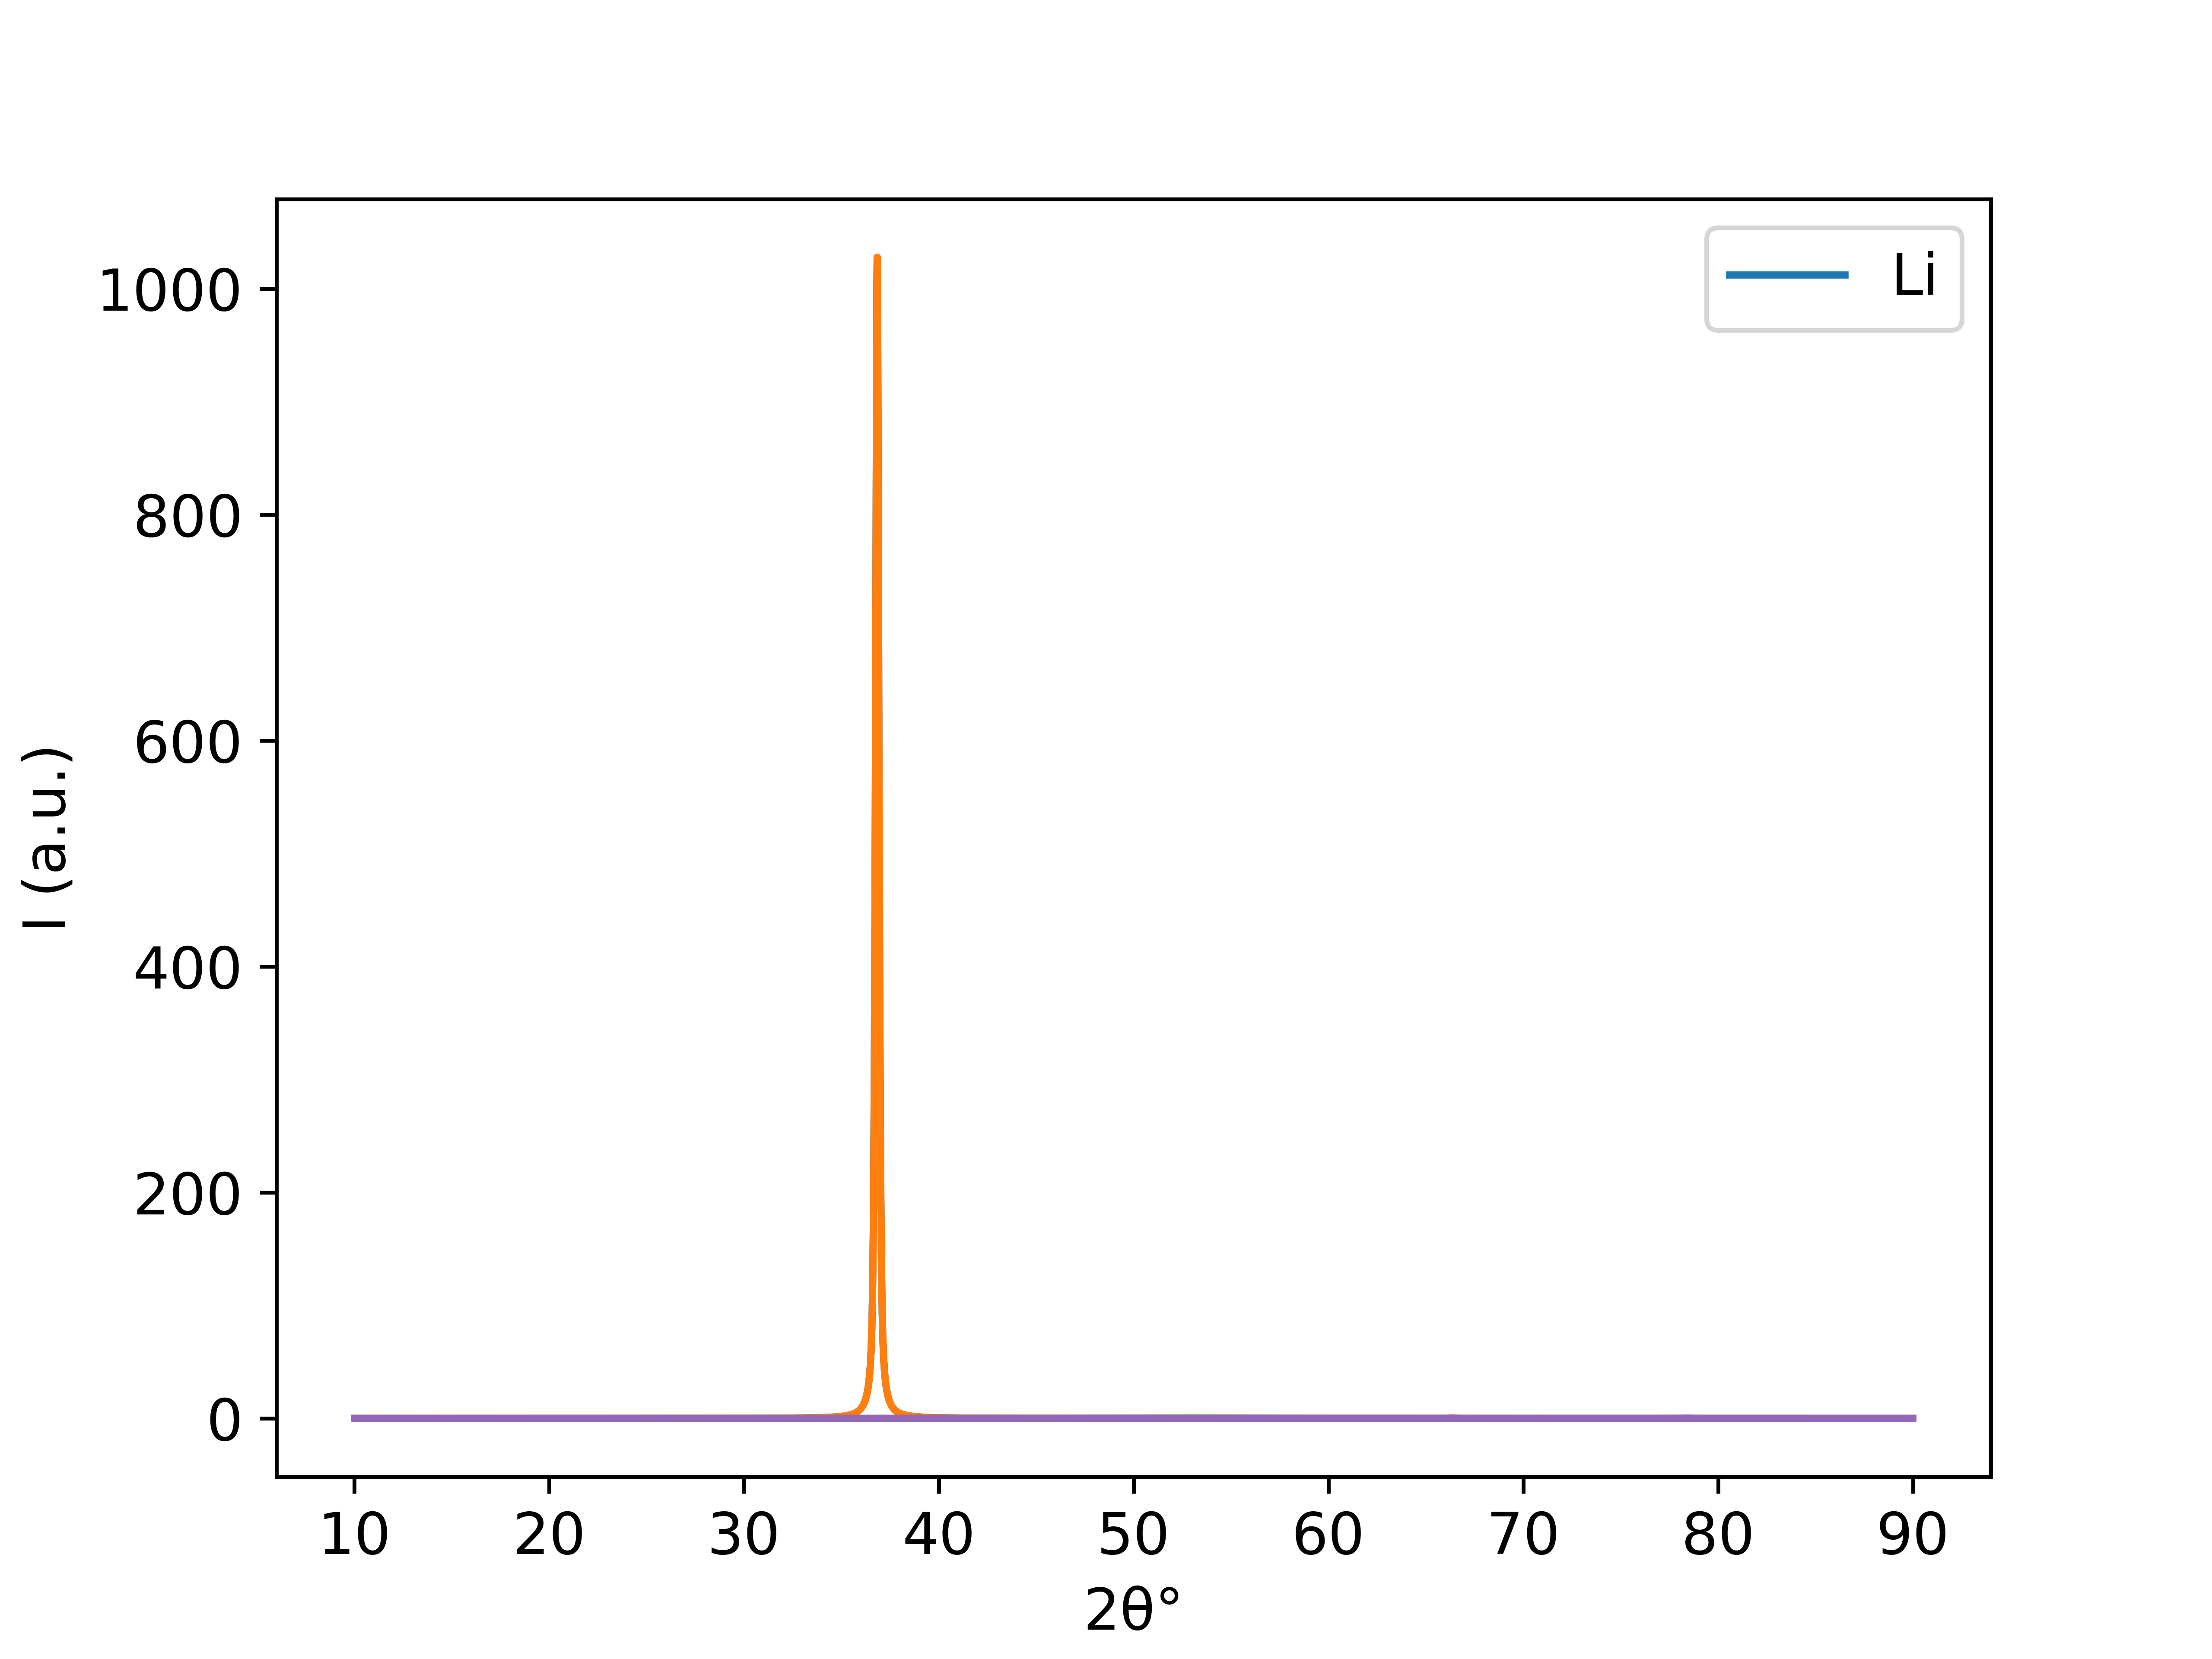

The table this chart was drawn from, first rows:
10.00796197, 0.009963860565309174
10.02, 0.009974
10.04, 0.009984
10.05, 0.009994
10.07, 0.01
10.08, 0.01001
10.09, 0.01002
10.11, 0.01003
10.12, 0.01005
10.14, 0.01006
10.15, 0.01007
10.17, 0.01008
10.18, 0.01009
10.19, 0.0101
10.21, 0.01011
10.22, 0.01012
10.24, 0.01013
10.25, 0.01014
10.27, 0.01015
10.28, 0.01016
10.29, 0.01017
10.31, 0.01018
10.32, 0.01019
10.34, 0.0102
10.35, 0.01021
10.37, 0.01022
10.38, 0.01023
10.39, 0.01024
10.41, 0.01025
10.42, 0.01026
10.44, 0.01027
10.45, 0.01028
10.47, 0.0103
10.48, 0.01031
10.49, 0.01032
10.51, 0.01033
10.52, 0.01034
10.54, 0.01035
10.55, 0.01036
10.57, 0.01037
10.58, 0.01038
10.6, 0.01039
10.61, 0.0104
10.62, 0.01041
10.64, 0.01042
10.65, 0.01043
10.67, 0.01045
10.68, 0.01046
10.7, 0.01047
10.71, 0.01048
10.72, 0.01049
10.74, 0.0105
10.75, 0.01051
10.77, 0.01052
10.78, 0.01053
10.8, 0.01054
10.81, 0.01055
10.82, 0.01057
10.84, 0.01058
10.85, 0.01059
10.87, 0.0106
... 5,524 more rows
